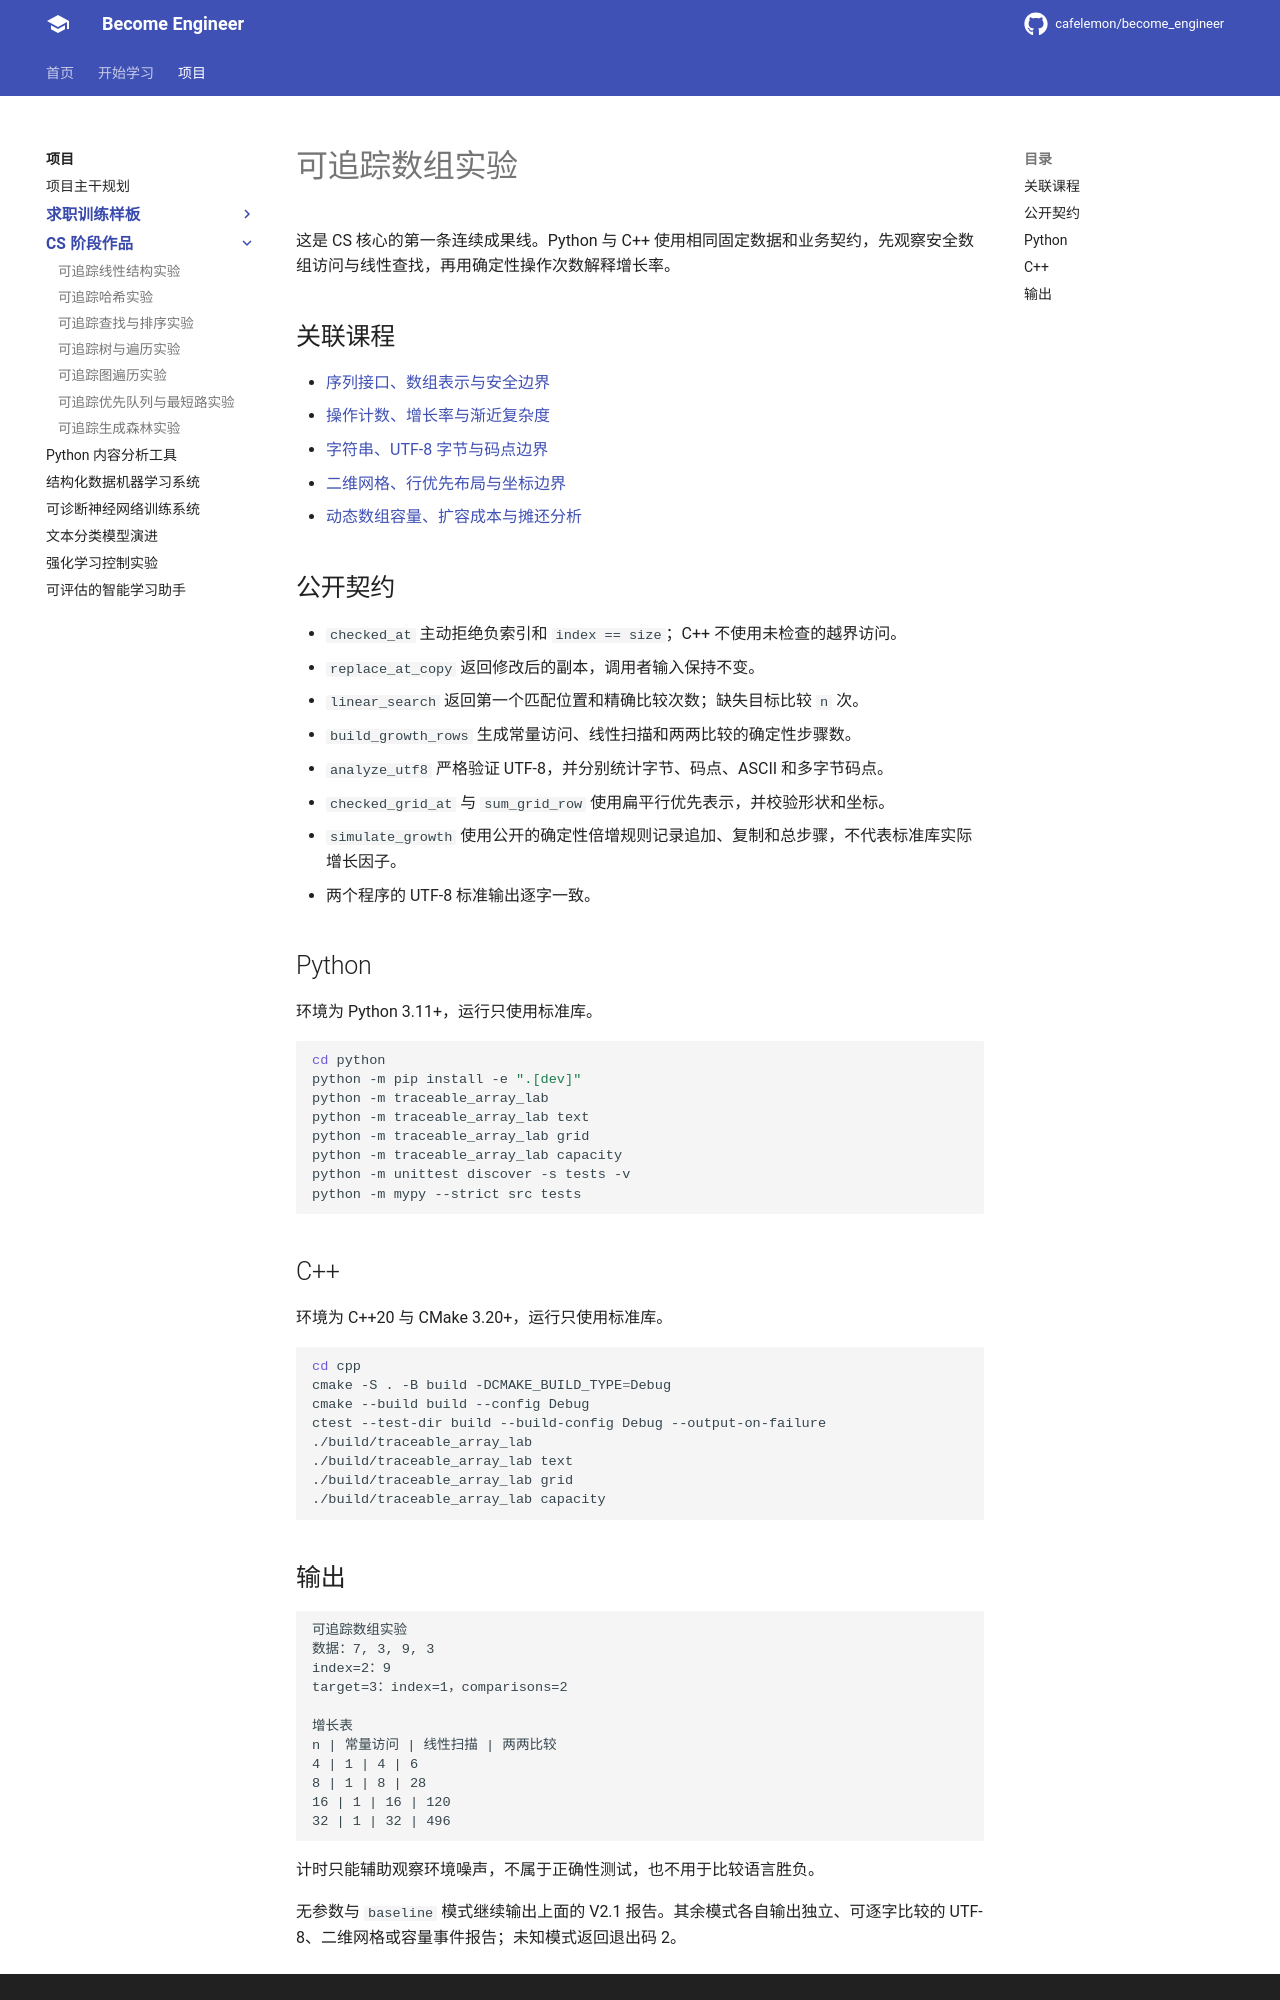

repository: cafelemon/become_engineer · page: exercises/cs-core/traceable-array-lab/index.html · generator: mkdocs

# 可追踪数组实验

这是 CS 核心的第一条连续成果线。Python 与 C++ 使用相同固定数据和业务契约，先观察安全数组访问与线性查找，再用确定性操作次数解释增长率。

## 关联课程

- [序列接口、数组表示与安全边界](../../../learning-paths/cs-core/01-sequence-interface-array-representation-boundaries.md)
- [操作计数、增长率与渐近复杂度](../../../learning-paths/cs-core/02-operation-count-growth-asymptotic-complexity.md)
- [字符串、UTF-8 字节与码点边界](../../../learning-paths/cs-core/03-string-utf8-byte-code-point-boundaries.md)
- [二维网格、行优先布局与坐标边界](../../../learning-paths/cs-core/04-two-dimensional-grid-row-major-layout.md)
- [动态数组容量、扩容成本与摊还分析](../../../learning-paths/cs-core/05-dynamic-array-capacity-amortized-cost.md)

## 公开契约

- `checked_at` 主动拒绝负索引和 `index == size`；C++ 不使用未检查的越界访问。
- `replace_at_copy` 返回修改后的副本，调用者输入保持不变。
- `linear_search` 返回第一个匹配位置和精确比较次数；缺失目标比较 `n` 次。
- `build_growth_rows` 生成常量访问、线性扫描和两两比较的确定性步骤数。
- `analyze_utf8` 严格验证 UTF-8，并分别统计字节、码点、ASCII 和多字节码点。
- `checked_grid_at` 与 `sum_grid_row` 使用扁平行优先表示，并校验形状和坐标。
- `simulate_growth` 使用公开的确定性倍增规则记录追加、复制和总步骤，不代表标准库实际增长因子。
- 两个程序的 UTF-8 标准输出逐字一致。

## Python

环境为 Python 3.11+，运行只使用标准库。

```bash
cd python
python -m pip install -e ".[dev]"
python -m traceable_array_lab
python -m traceable_array_lab text
python -m traceable_array_lab grid
python -m traceable_array_lab capacity
python -m unittest discover -s tests -v
python -m mypy --strict src tests
```

## C++

环境为 C++20 与 CMake 3.20+，运行只使用标准库。

```bash
cd cpp
cmake -S . -B build -DCMAKE_BUILD_TYPE=Debug
cmake --build build --config Debug
ctest --test-dir build --build-config Debug --output-on-failure
./build/traceable_array_lab
./build/traceable_array_lab text
./build/traceable_array_lab grid
./build/traceable_array_lab capacity
```
